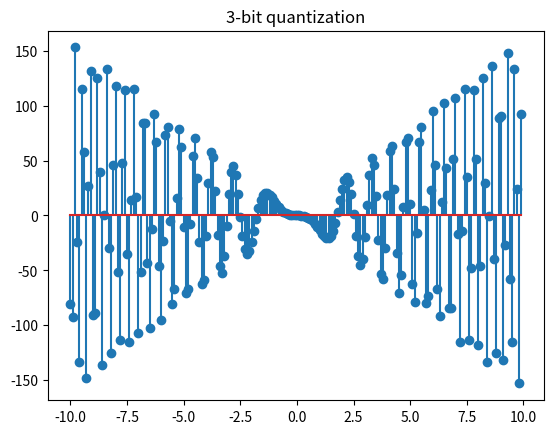
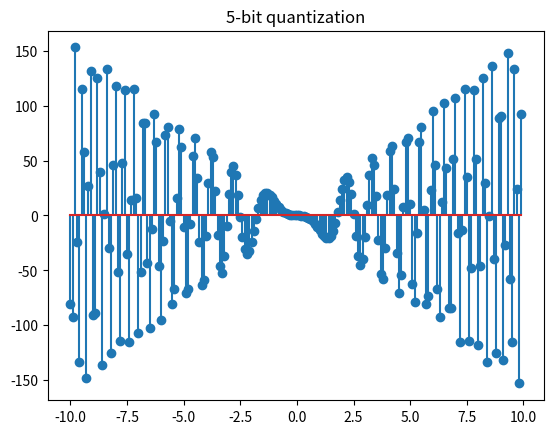

Python code for these plots, in order:
import numpy as np
import matplotlib.pyplot as plt

fs = 10  # New sampling frequency
ts = np.arange(-10, 10, 1/fs)  # New sampling times
dy_dt_sampled = -16 * ts * np.sin(ts**2)

# 3-bit quantization
dy_dt_quantized_3bit = np.round(dy_dt_sampled * 7) / 7
plt.figure()
plt.stem(ts, dy_dt_quantized_3bit)
plt.title('3-bit quantization')
plt.show()

# 5-bit quantization
dy_dt_quantized_5bit = np.round(dy_dt_sampled * 31) / 31
plt.figure()
plt.stem(ts, dy_dt_quantized_5bit)
plt.title('5-bit quantization')
plt.show()
